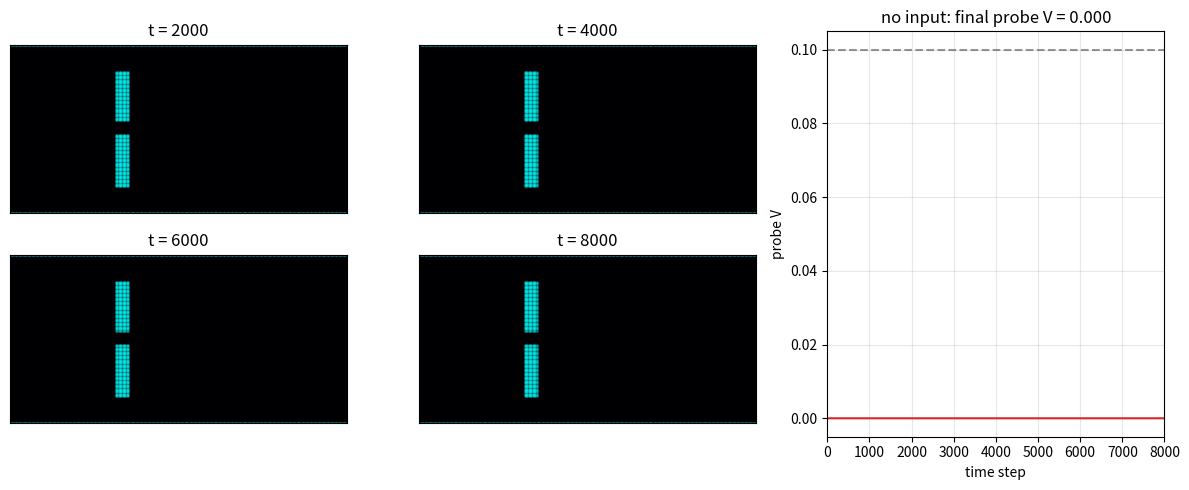

This chart was generated by the following Python code: (Note: this script raises an exception after producing the figure.)
"""
2D Gray-Scott reaction-diffusion demo in a channel geometry.

This is a quick proof-of-concept for Project 11: a spatial, continuous
reaction-diffusion medium whose patterns can be read out as computation.

The domain is a rectangular channel with no-flux walls.  Two input ports
on the left can inject the autocatalyst V.  The readout is the average V
concentration at a probe region on the right.
"""

import numpy as np
import matplotlib.pyplot as plt


# ---------------------------------------------------------------------------
# Parameters
# ---------------------------------------------------------------------------
NX, NY = 256, 128          # grid size
DX = 1.0                   # spatial step
DT = 1.0                   # time step
NSTEPS = 8000              # total steps
PLOT_EVERY = 2000          # snapshot interval

Du = 0.16                  # diffusion of U
Dv = 0.08                  # diffusion of V
F = 0.035                  # feed rate
K = 0.065                  # kill rate

# Channel geometry: walls as a boolean mask (True = wall/no-flux)
mask = np.zeros((NX, NY), dtype=bool)
# Top and bottom walls
mask[:, 0] = True
mask[:, -1] = True
# A few obstacles / channel constrictions to make routing non-trivial
mask[80:90, 20:60] = True
mask[80:90, 70:108] = True

# Input ports (left boundary)
port1_y = range(30, 46)
port2_y = range(82, 98)
input_value = 0.5          # V concentration injected when port is ON

# Readout region (right boundary)
probe_y = range(50, 78)
probe_x = range(245, 256)


def laplacian(c, mask):
    """5-point Laplacian with Neumann (no-flux) boundaries and walls."""
    out = np.zeros_like(c)
    out[1:-1, 1:-1] = (
        c[:-2, 1:-1] + c[2:, 1:-1] +
        c[1:-1, :-2] + c[1:-1, 2:] -
        4 * c[1:-1, 1:-1]
    ) / DX**2

    # Neumann on outer boundaries
    out[0, :] = out[1, :]
    out[-1, :] = out[-2, :]
    out[:, 0] = out[:, 1]
    out[:, -1] = out[:, -2]

    # No flux at walls: copy Laplacian from nearest fluid cell
    # (simplest treatment for this demo)
    out[mask] = 0.0
    return out


def step(U, V, mask):
    """One explicit Euler step of Gray-Scott."""
    Lu = laplacian(U, mask)
    Lv = laplacian(V, mask)

    uvv = U * V * V

    dU = Du * Lu - uvv + F * (1.0 - U)
    dV = Dv * Lv + uvv - (F + K) * V

    U += DT * dU
    V += DT * dV

    # Enforce no-flux walls by mirroring
    U[mask] = 0.0
    V[mask] = 0.0

    return U, V


def run_case(port1_on=False, port2_on=False):
    """Run a single simulation case and return trajectory + final field."""
    U = np.ones((NX, NY), dtype=float)
    V = np.zeros((NX, NY), dtype=float)

    # Seed a small region near left ports with V
    if port1_on:
        U[0:5, port1_y] = 0.5
        V[0:5, port1_y] = input_value
    if port2_on:
        U[0:5, port2_y] = 0.5
        V[0:5, port2_y] = input_value

    probe_trace = []
    snapshots = []
    snapshot_times = []

    for n in range(NSTEPS):
        U, V = step(U, V, mask)

        # Inject sustained input at ports
        if port1_on:
            V[0:3, port1_y] = input_value
            U[0:3, port1_y] = 0.5
        if port2_on:
            V[0:3, port2_y] = input_value
            U[0:3, port2_y] = 0.5

        probe_trace.append(float(V[probe_x, :][:, probe_y].mean()))

        if (n + 1) % PLOT_EVERY == 0:
            snapshots.append(V.copy())
            snapshot_times.append((n + 1) * DT)

    return V, np.array(probe_trace), snapshots, snapshot_times


def plot_case(V, trace, snapshots, times, title, filename):
    """Create a figure with snapshots and probe trace."""
    fig = plt.figure(figsize=(12, 5))
    gs = fig.add_gridspec(2, 3)

    for i, (snap, t) in enumerate(zip(snapshots, times)):
        ax = fig.add_subplot(gs[i // 2, i % 2])
        ax.imshow(snap.T, origin='lower', cmap='inferno', vmin=0, vmax=0.5)
        ax.set_title(f't = {t:.0f}')
        ax.set_xticks([])
        ax.set_yticks([])
        # Draw walls
        wall_y, wall_x = np.where(mask.T)
        ax.scatter(wall_x, wall_y, c='cyan', s=1, alpha=0.3)

    ax_trace = fig.add_subplot(gs[:, 2])
    ax_trace.plot(trace, color='tab:red', linewidth=1.5)
    ax_trace.axhline(0.1, color='k', linestyle='--', alpha=0.4)
    ax_trace.set_xlabel('time step')
    ax_trace.set_ylabel('probe V')
    ax_trace.set_title(title)
    ax_trace.set_xlim(0, len(trace))
    ax_trace.grid(True, alpha=0.3)

    plt.tight_layout()
    plt.savefig(filename, dpi=150)
    print(f'Saved {filename}')


if __name__ == '__main__':
    cases = [
        (False, False, 'no input'),
        (True, False, 'port 1 ON'),
        (False, True, 'port 2 ON'),
        (True, True, 'both ports ON'),
    ]

    results = {}
    for p1, p2, label in cases:
        print(f'Running: {label}')
        V, trace, snaps, times = run_case(p1, p2)
        results[label] = (V, trace, snaps, times)
        final_probe = trace[-1]
        print(f'  final probe V = {final_probe:.4f}')

        plot_case(
            V, trace, snaps, times,
            title=f'{label}: final probe V = {final_probe:.3f}',
            filename=f'Analysis/gray_scott_{label.replace(" ", "_")}.png'
        )

    # Summary truth-table style plot
    fig, ax = plt.subplots(figsize=(6, 3))
    labels = [f'P1={int(p1)} P2={int(p2)}' for p1, p2, _ in cases]
    finals = [results[label][1][-1] for _, _, label in cases]
    ax.bar(labels, finals, color=['gray', 'tab:green', 'tab:green', 'tab:red'])
    ax.set_ylabel('final probe V')
    ax.set_title('Gray-Scott channel readout (XOR-like target: high for single input)')
    ax.axhline(0.1, color='k', linestyle='--', alpha=0.4)
    plt.tight_layout()
    plt.savefig('Analysis/gray_scott_summary.png', dpi=150)
    print('Saved Analysis/gray_scott_summary.png')
